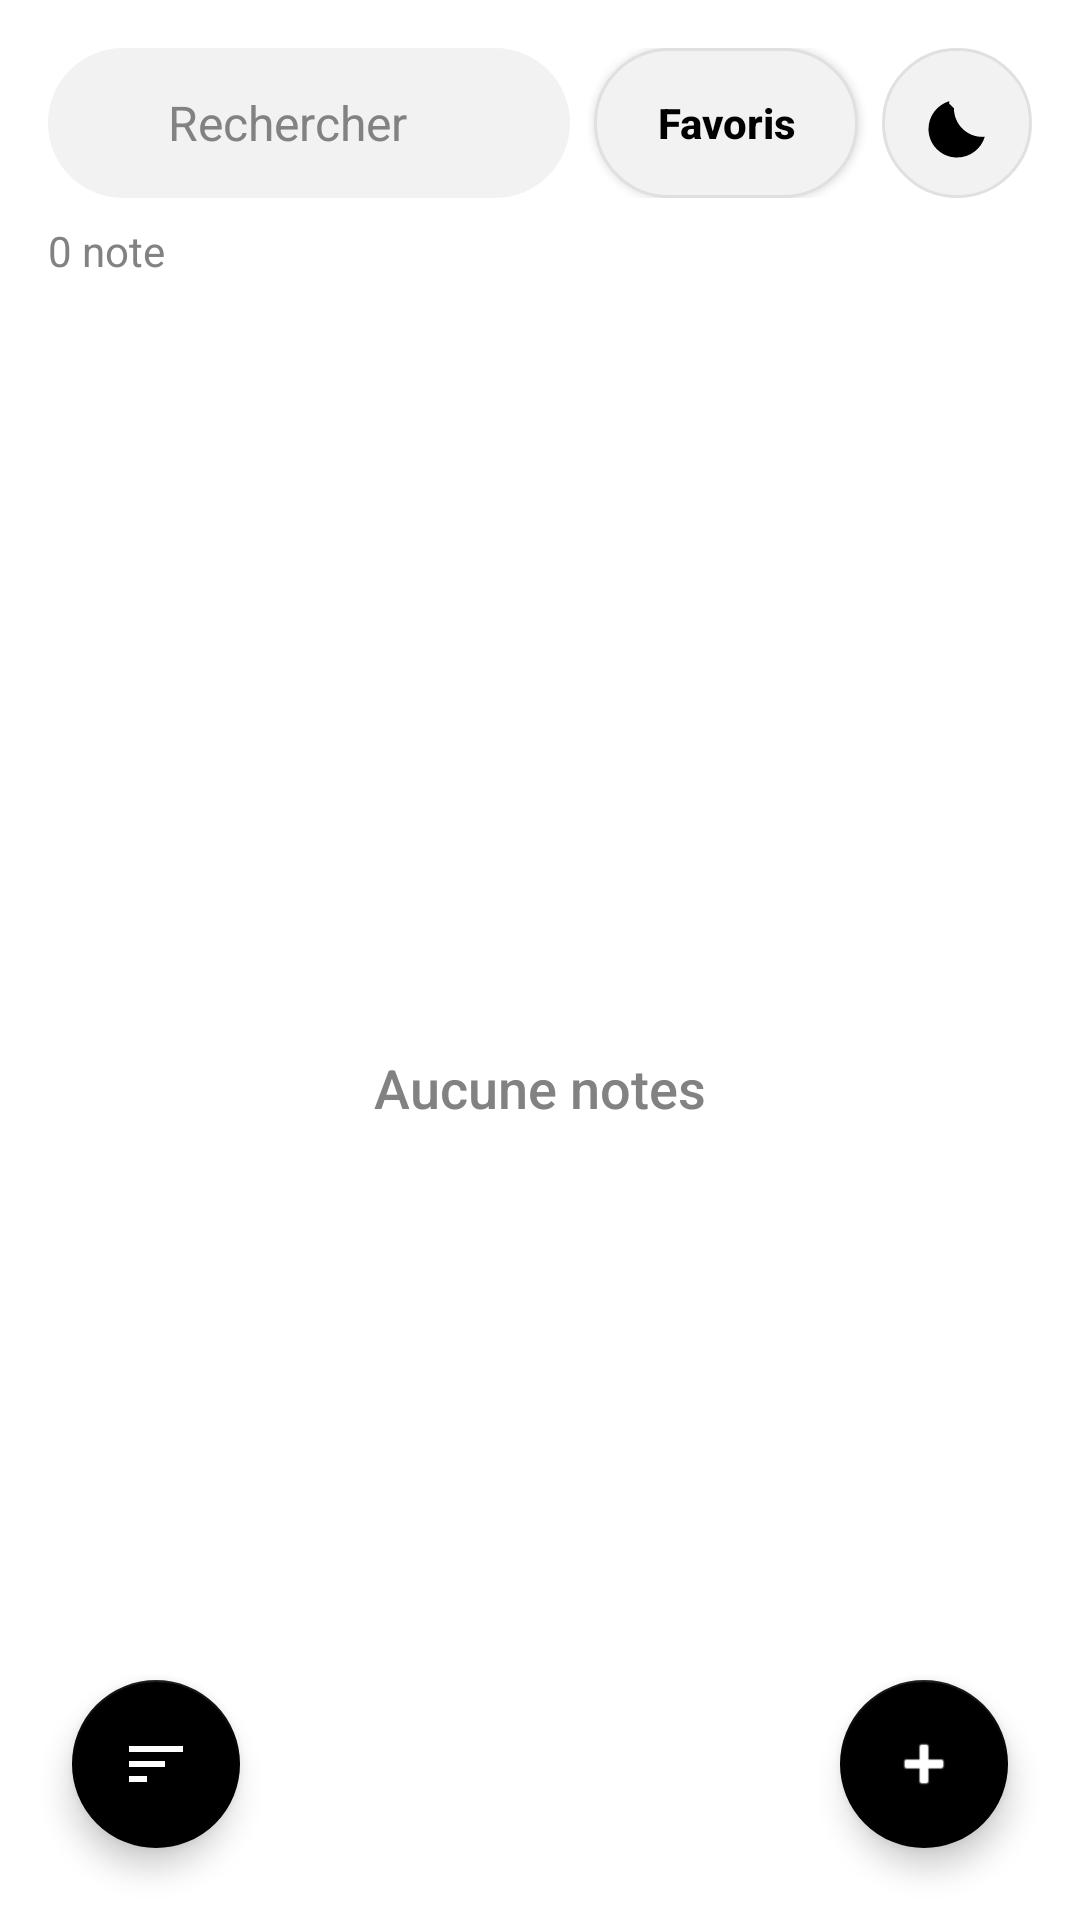

Produce the Android XML layout that renders to this screen, including the resource entries it uses.
<!-- AndroidManifest.xml: application theme Theme.GestionnaireNotes -->
<!-- res/layout/activity_main.xml -->
<?xml version="1.0" encoding="utf-8"?>
<androidx.coordinatorlayout.widget.CoordinatorLayout
    xmlns:android="http://schemas.android.com/apk/res/android"
    xmlns:app="http://schemas.android.com/apk/res-auto"
    xmlns:tools="http://schemas.android.com/tools"
    android:id="@+id/main"
    android:layout_width="match_parent"
    android:layout_height="match_parent"
    android:background="@color/background"
    tools:context=".ui.MainActivity">

    <RelativeLayout
        android:layout_width="match_parent"
        android:layout_height="match_parent"
        android:padding="16dp">

        <LinearLayout
            android:id="@+id/headerLayout"
            android:layout_width="match_parent"
            android:layout_height="wrap_content"
            android:orientation="horizontal"
            android:gravity="center_vertical">

            <LinearLayout
                android:layout_width="0dp"
                android:layout_height="50dp"
                android:layout_weight="1"
                android:layout_marginEnd="8dp"
                android:background="@drawable/bg_search"
                android:gravity="center_vertical"
                android:orientation="horizontal"
                android:paddingStart="12dp"
                android:paddingEnd="12dp">

                <ImageView
                    android:layout_width="20dp"
                    android:layout_height="20dp"
                    android:src="@drawable/ic_search"
                    app:tint="@color/text_secondary" />

                <EditText
                    android:id="@+id/etSearch"
                    android:layout_width="0dp"
                    android:layout_height="match_parent"
                    android:layout_marginStart="8dp"
                    android:layout_weight="1"
                    android:background="@null"
                    android:hint="Rechercher"
                    android:textColor="@color/text_primary"
                    android:textColorHint="@color/text_secondary"
                    android:textSize="16sp"
                    android:inputType="text"
                    android:singleLine="true" />
            </LinearLayout>

            <androidx.appcompat.widget.AppCompatButton
                android:id="@+id/btnFavorites"
                android:layout_width="wrap_content"
                android:layout_height="50dp"
                android:layout_marginEnd="8dp"
                android:background="@drawable/bg_btn_favorites"
                android:text="Favoris"
                android:textAllCaps="false"
                android:textColor="@color/text_primary"
                android:textSize="14sp"
                android:textStyle="bold" />

            <ImageButton
                android:id="@+id/btnThemeToggle"
                android:layout_width="50dp"
                android:layout_height="50dp"
                android:background="@drawable/bg_btn_favorites"
                android:src="@drawable/ic_dark_mode"
                android:scaleType="center"
                app:tint="@color/text_primary"
                android:contentDescription="Mode sombre" />
        </LinearLayout>

        <TextView
            android:id="@+id/tvNotesCount"
            android:layout_width="wrap_content"
            android:layout_height="wrap_content"
            android:layout_below="@id/headerLayout"
            android:layout_marginTop="8dp"
            android:text="0 note"
            android:textColor="@color/text_secondary"
            android:textSize="14sp" />

        <FrameLayout
            android:layout_width="match_parent"
            android:layout_height="match_parent"
            android:layout_below="@id/tvNotesCount"
            android:layout_marginTop="8dp">

            <TextView
                android:id="@+id/textViewEmptyState"
                android:layout_width="wrap_content"
                android:layout_height="wrap_content"
                android:layout_gravity="center"
                android:text="Aucune notes"
                android:textColor="@color/text_secondary"
                android:textSize="18sp"
                android:fontFamily="sans-serif-medium"
                android:visibility="visible" />

            <androidx.recyclerview.widget.RecyclerView
                android:id="@+id/recyclerView"
                android:layout_width="match_parent"
                android:layout_height="match_parent"
                android:clipToPadding="false"
                android:paddingBottom="80dp"
                android:visibility="gone"
                tools:listitem="@layout/item_note" />
        </FrameLayout>

    </RelativeLayout>

    <View
        android:id="@+id/overlay"
        android:layout_width="match_parent"
        android:layout_height="match_parent"
        android:background="@android:color/transparent"
        android:visibility="gone" />

    <LinearLayout
        android:id="@+id/colorPalette"
        android:layout_width="wrap_content"
        android:layout_height="wrap_content"
        android:layout_gravity="bottom|end"
        android:layout_marginEnd="24dp"
        android:layout_marginBottom="90dp"
        android:orientation="vertical"
        android:gravity="end"
        android:visibility="gone">

        <ImageView android:id="@+id/colorGray" android:layout_width="44dp" android:layout_height="44dp" android:layout_marginBottom="10dp" android:background="@drawable/bg_color_circle_gray" />
        <ImageView android:id="@+id/colorOrange" android:layout_width="44dp" android:layout_height="44dp" android:layout_marginBottom="10dp" android:background="@drawable/bg_color_circle_orange" />
        <ImageView android:id="@+id/colorYellow" android:layout_width="44dp" android:layout_height="44dp" android:layout_marginBottom="10dp" android:background="@drawable/bg_color_circle_yellow" />
        <ImageView android:id="@+id/colorRed" android:layout_width="44dp" android:layout_height="44dp" android:layout_marginBottom="10dp" android:background="@drawable/bg_color_circle_red" />
        <ImageView android:id="@+id/colorBlue" android:layout_width="44dp" android:layout_height="44dp" android:layout_marginBottom="10dp" android:background="@drawable/bg_color_circle_blue" />
        <ImageView android:id="@+id/colorGreen" android:layout_width="44dp" android:layout_height="44dp" android:layout_marginBottom="10dp" android:background="@drawable/bg_color_circle_green" />
    </LinearLayout>

    <com.google.android.material.floatingactionbutton.FloatingActionButton
        android:id="@+id/btnSort"
        android:layout_width="wrap_content"
        android:layout_height="wrap_content"
        android:layout_gravity="bottom|start"
        android:layout_margin="24dp"
        app:srcCompat="@drawable/ic_sort"
        app:backgroundTint="#000000"
        app:tint="#FFFFFF"
        android:contentDescription="Trier" />

    <com.google.android.material.floatingactionbutton.FloatingActionButton
        android:id="@+id/fabAddNote"
        android:layout_width="wrap_content"
        android:layout_height="wrap_content"
        android:layout_gravity="bottom|end"
        android:layout_margin="24dp"
        app:srcCompat="@android:drawable/ic_input_add"
        app:backgroundTint="#000000"
        app:tint="#FFFFFF" />

</androidx.coordinatorlayout.widget.CoordinatorLayout>
<!-- res/layout/item_note.xml (included above) -->
<?xml version="1.0" encoding="utf-8"?>
<androidx.cardview.widget.CardView
    xmlns:android="http://schemas.android.com/apk/res/android"
    xmlns:app="http://schemas.android.com/apk/res-auto"
    android:id="@+id/cardNote"
    android:layout_width="match_parent"
    android:layout_height="wrap_content"
    android:layout_marginBottom="12dp"
    app:cardCornerRadius="12dp"
    app:cardElevation="4dp"
    app:cardUseCompatPadding="true">

        <RelativeLayout
            android:id="@+id/noteContainer"
            android:layout_width="match_parent"
            android:layout_height="wrap_content"
            android:minHeight="100dp"
            android:padding="16dp">

            
            <TextView
                android:id="@+id/tvTitle"
                android:layout_width="match_parent"
                android:layout_height="wrap_content"
                android:layout_toStartOf="@+id/ivStar"
                android:layout_alignParentStart="true"
                android:layout_alignParentTop="true"
                android:text="Titre de la note"
                android:textColor="#000000"
                android:textSize="24sp"
                android:textStyle="bold"
                android:maxLines="2"
                android:ellipsize="end" />

            
            <ImageView
                android:id="@+id/ivStar"
                android:layout_width="28dp"
                android:layout_height="28dp"
                android:layout_alignParentEnd="true"
                android:layout_alignParentTop="true"
                android:src="@drawable/ic_star_outline"
                android:contentDescription="Favori" />

            
            <TextView
                android:id="@+id/tvContent"
                android:layout_width="match_parent"
                android:layout_height="wrap_content"
                android:layout_below="@id/tvTitle"
                android:layout_marginTop="6dp"
                android:text="Contenu de la note..."
                android:textColor="#333333"
                android:textSize="14sp"
                android:maxLines="3"
                android:ellipsize="end" />

            
            <TextView
                android:id="@+id/tvDate"
                android:layout_width="wrap_content"
                android:layout_height="wrap_content"
                android:layout_below="@id/tvContent"
                android:layout_alignParentStart="true"
                android:layout_marginTop="10dp"
                android:text="01/01/2025"
                android:textColor="#555555"
                android:textSize="12sp" />

        </RelativeLayout>

    </androidx.cardview.widget.CardView>
<!-- resources referenced by this layout -->
<resources>
  <color name="background">#FFFFFF</color>
  <color name="text_primary">#000000</color>
  <color name="text_secondary">#828282</color>
  <!-- drawable bg_btn_favorites (drawable) -->
  <?xml version="1.0" encoding="utf-8"?>
  <shape xmlns:android="http://schemas.android.com/apk/res/android">
      <solid android:color="@color/btn_favorites_bg" />
      <corners android:radius="25dp" />
      <stroke android:width="1dp" android:color="@color/item_border" />
  </shape>
  <!-- drawable bg_color_circle_blue (drawable) -->
  <?xml version="1.0" encoding="utf-8"?>
  <shape xmlns:android="http://schemas.android.com/apk/res/android"
      android:shape="oval">
      <solid android:color="#2F80ED" />
  </shape>
  <!-- drawable bg_color_circle_gray (drawable) -->
  <?xml version="1.0" encoding="utf-8"?>
  <shape xmlns:android="http://schemas.android.com/apk/res/android"
      android:shape="oval">
      <solid android:color="#828282" />
  </shape>
  <!-- drawable bg_color_circle_green (drawable) -->
  <?xml version="1.0" encoding="utf-8"?>
  <shape xmlns:android="http://schemas.android.com/apk/res/android"
      android:shape="oval">
      <solid android:color="#219653" />
  </shape>
  <!-- drawable bg_color_circle_orange (drawable) -->
  <?xml version="1.0" encoding="utf-8"?>
  <shape xmlns:android="http://schemas.android.com/apk/res/android"
      android:shape="oval">
      <solid android:color="#F2994A" />
  </shape>
  <!-- drawable bg_color_circle_red (drawable) -->
  <?xml version="1.0" encoding="utf-8"?>
  <shape xmlns:android="http://schemas.android.com/apk/res/android"
      android:shape="oval">
      <solid android:color="#EB5757" />
  </shape>
  <!-- drawable bg_color_circle_yellow (drawable) -->
  <?xml version="1.0" encoding="utf-8"?>
  <shape xmlns:android="http://schemas.android.com/apk/res/android"
      android:shape="oval">
      <solid android:color="#F2C94C" />
  </shape>
  <!-- drawable bg_search (drawable) -->
  <?xml version="1.0" encoding="utf-8"?>
  <shape xmlns:android="http://schemas.android.com/apk/res/android">
      <solid android:color="@color/search_background" />
      <corners android:radius="25dp" />
  </shape>
  <!-- drawable ic_dark_mode (drawable) -->
  <vector xmlns:android="http://schemas.android.com/apk/res/android"
      android:width="24dp"
      android:height="24dp"
      android:viewportWidth="24"
      android:viewportHeight="24">
    <path
        android:fillColor="#000000"
        android:pathData="M9.37,5.51c0,-0.26 0.02,-0.52 0.05,-0.78C5.4,5.92 2.5,9.62 2.5,14c0,5.25 4.25,9.5 9.5,9.5 4.38,0 8.08,-2.9 9.27,-6.92 -0.26,0.03 -0.52,0.05 -0.78,0.05 -5.25,0 -9.5,-4.25 -9.5,-9.5z"/>
  </vector>
  <!-- drawable ic_sort (drawable) -->
  <vector xmlns:android="http://schemas.android.com/apk/res/android"
      android:width="24dp"
      android:height="24dp"
      android:viewportWidth="24"
      android:viewportHeight="24">
    <path
        android:fillColor="#000000"
        android:pathData="M3,18h6v-2H3v2zM3,6v2h18V6H3zM3,13h12v-2H3v2z"/>
  </vector>
  <style name="Theme.GestionnaireNotes" parent="Theme.MaterialComponents.DayNight.NoActionBar">
          <item name="colorPrimary">#000000</item>
          <item name="colorPrimaryVariant">#000000</item>
          <item name="colorOnPrimary">#FFFFFF</item>
          <item name="colorSecondary">#219653</item>
          <item name="colorSecondaryVariant">#219653</item>
          <item name="colorOnSecondary">#FFFFFF</item>
          <item name="android:statusBarColor">#000000</item>
      </style>
  <color name="btn_favorites_bg">#F2F2F2</color>
  <color name="item_border">#E0E0E0</color>
  <color name="search_background">#F2F2F2</color>
</resources>
